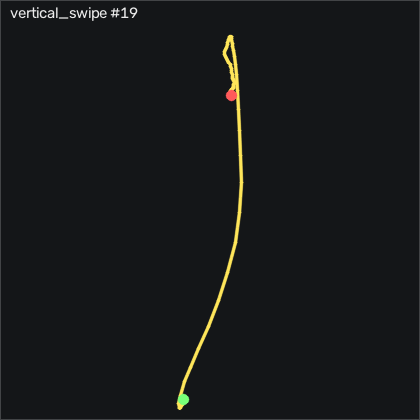

The data file committed next to this chart (first rows):
t_s, ax, ay, az, gx, gy, gz, seq
0.00000, -0.96, 0.04100, -0.164, 0.4482, 2.398, 0.61, 13516
0.01000, -0.956, 0.03300, -0.17, -0.00977, 2.824, 0.457, 13517
0.02000, -0.961, 0.03600, -0.174, -0.2228, 3.648, 0.06096, 13518
0.03100, -0.967, 0.04000, -0.168, -0.4968, 4.105, -0.732, 13519
0.04000, -0.962, 0.02900, -0.169, -1.016, 4.196, -1.738, 13520
0.05000, -0.958, 0.02400, -0.17, -1.321, 4.532, -2.774, 13521
0.06000, -0.962, 0.02400, -0.163, -1.625, 5.446, -3.963, 13522
0.07000, -0.956, 0.01100, -0.148, -2.327, 6.239, -5.061, 13523
0.08000, -0.945, 0.01300, -0.129, -2.815, 7.52, -6.098, 13524
0.09000, -0.972, 0.02300, -0.113, -3.089, 9.806, -7.317, 13525
0.1, -1.003, 0.04600, -0.09600, -4.004, 12.09, -8.628, 13526
0.11, -1.018, 0.06700, -0.07400, -5.924, 13.77, -10.03, 13527
0.12, -1.039, 0.09700, -0.05600, -8.577, 16.15, -12.53, 13528
0.13, -1.136, 0.113, -0.04300, -11.9, 20.39, -16.56, 13529
0.14, -1.383, 0.07000, -0.03700, -15.41, 25.26, -20.67, 13530
0.15, -1.891, 0.00700, -0.07800, -16.62, 27.4, -23.57, 13531
0.161, -2.757, -0.07300, -0.199, -16.35, 18.92, -22.9, 13532
0.17, -3.949, -0.47, -0.275, -16.41, -10.93, -20.34, 13533
0.18, -4, -1.14, -0.425, -3.973, -81.5, -2.104, 13534
0.19, -4, -1.412, -0.628, 33.53, -181.3, 41.25, 13535
0.201, -4, -1.477, -0.774, 85.72, -279, 83.02, 13536
0.21, -3.653, -1.114, -0.917, 138.3, -359.1, 116.8, 13537
0.22, -3.566, -0.554, -1.337, 184.3, -424.2, 120.3, 13538
0.23, -3.567, 0.05600, -1.759, 217.2, -491.8, 93.35, 13539
0.24, -2.936, 0.572, -1.942, 224.3, -571.8, 75.33, 13540
0.25, -2.338, 1.049, -2.133, 209.8, -627.9, 64.85, 13541
0.26, -1.734, 1.035, -2.292, 163.3, -659.7, 71.01, 13542
0.27, -0.681, 0.728, -2.19, 94.41, -677, 96.89, 13543
0.28, 0.34, 0.525, -1.749, 36.21, -662.7, 117.8, 13544
0.29, 0.958, 0.239, -1.172, -3.546, -615, 116.3, 13545
0.3, 1.324, 0.127, -0.674, -22.36, -548.8, 93.2, 13546
0.31, 1.646, 0.141, -0.367, -26.53, -478.1, 58.05, 13547
0.32, 1.862, 0.168, -0.126, -25.13, -405.6, 18.72, 13548
0.331, 1.872, 0.159, 0.03600, -23.88, -327.7, -15.15, 13549
0.34, 1.696, 0.04400, 0.11, -26.26, -249.8, -31.13, 13550
0.35, 1.365, -0.103, 0.169, -26.99, -180.9, -30.55, 13551
0.36, 1.005, -0.168, 0.203, -21.93, -127.8, -20.03, 13552
0.371, 0.713, -0.16, 0.212, -14.61, -91.93, -6.341, 13553
0.38, 0.604, -0.07900, 0.202, -8.607, -72.57, 6.463, 13554
0.39, 0.585, -0.00200, 0.228, -5.04, -59.55, 13.66, 13555
0.4, 0.584, 0.07100, 0.271, -3.821, -47.66, 14.21, 13556
0.41, 0.567, 0.106, 0.283, -5.528, -34, 12.71, 13557
0.42, 0.498, 0.11, 0.309, -8.424, -18.09, 9.878, 13558
0.43, 0.407, 0.06600, 0.356, -11.53, -2.511, 6.921, 13559
0.44, 0.322, 0.02900, 0.403, -12.87, 11.18, 4.116, 13560
0.45, 0.223, 0.05000, 0.443, -11.93, 23.5, 0.06096, 13561
0.46, 0.119, 0.07800, 0.485, -10.34, 32.95, -5.305, 13562
0.47, 0.04400, 0.13, 0.533, -10.19, 38.53, -8.323, 13563
0.48, -0.00900, 0.151, 0.568, -12.87, 42.09, -6.86, 13564
0.49, -0.04000, 0.134, 0.607, -16.69, 45.39, -2.774, 13565
0.501, -0.1, 0.04800, 0.646, -19.16, 49.59, 2.256, 13566
0.51, -0.19, -0.04200, 0.7, -17.48, 53.89, 5.762, 13567
0.52, -0.275, -0.09700, 0.754, -11.5, 55.66, 8.079, 13568
0.53, -0.32, -0.107, 0.808, -1.808, 53.89, 8.781, 13569
0.54, -0.343, -0.06000, 0.845, 10.14, 50.05, 8.018, 13570
0.55, -0.337, 0.04700, 0.841, 21.67, 45.54, 5.945, 13571
0.56, -0.314, 0.187, 0.828, 28.65, 42.58, 3.994, 13572
0.57, -0.291, 0.281, 0.831, 29.35, 42.34, 2.866, 13573
0.58, -0.307, 0.328, 0.841, 25.48, 44.65, 2.683, 13574
0.59, -0.342, 0.343, 0.857, 19.44, 47.31, 3.171, 13575
... 37 more rows
